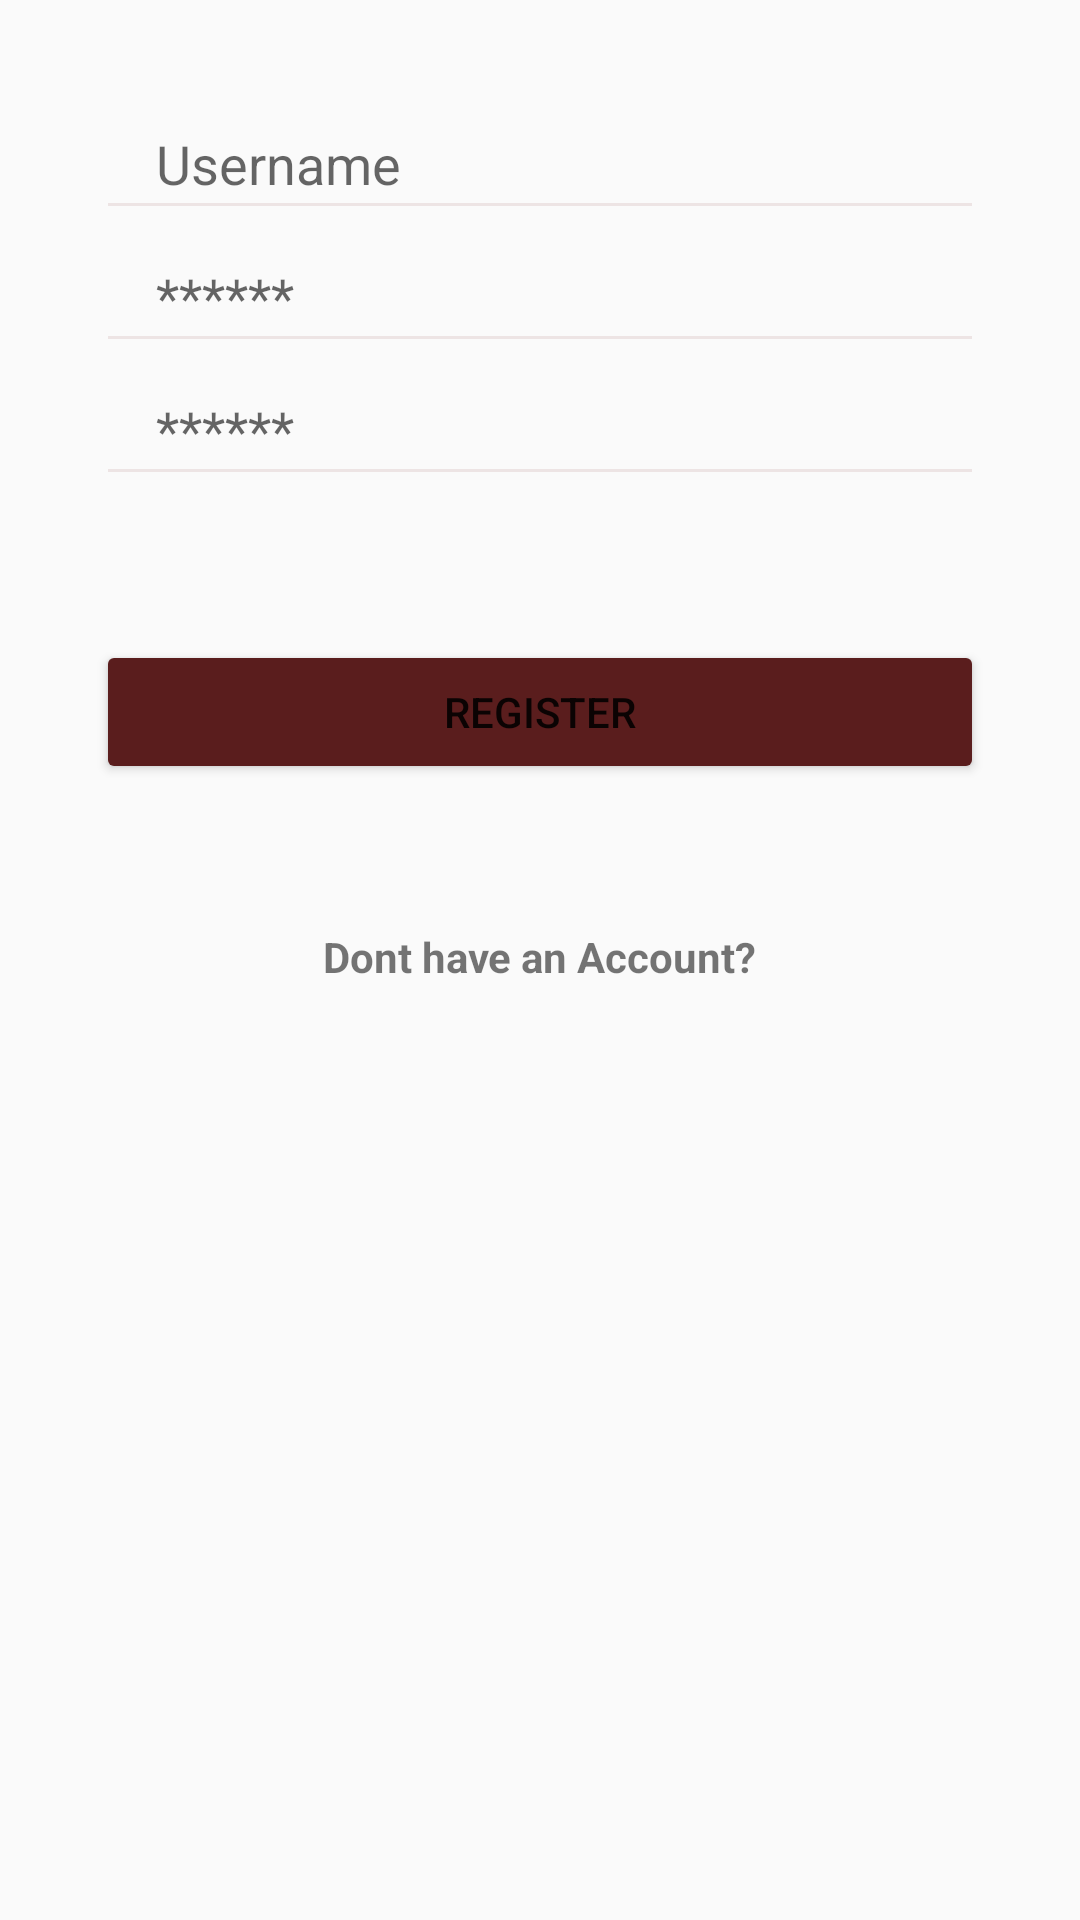

Produce the Android XML layout that renders to this screen, including the resource entries it uses.
<!-- AndroidManifest.xml: application theme Theme.AppCompat.DayNight.DarkActionBar -->
<!-- res/layout/activity_register.xml -->
<?xml version="1.0" encoding="utf-8"?>
<androidx.constraintlayout.widget.ConstraintLayout xmlns:android="http://schemas.android.com/apk/res/android"
    xmlns:app="http://schemas.android.com/apk/res-auto"
    xmlns:tools="http://schemas.android.com/tools"
    android:layout_width="match_parent"
    android:layout_height="match_parent"
    tools:context=".RegisterActivity">

    <TextView
        android:id="@+id/textView4"
        android:layout_width="wrap_content"
        android:layout_height="wrap_content"
        android:layout_marginBottom="16dp"
        android:elegantTextHeight="true"
        android:text="@string/signup"
        android:textSize="34sp"
        android:textStyle="bold"
        app:layout_constraintBottom_toTopOf="@+id/inputUsername1"
        app:layout_constraintEnd_toEndOf="parent"
        app:layout_constraintHorizontal_bias="0.498"
        app:layout_constraintStart_toStartOf="parent"
        app:layout_constraintTop_toTopOf="parent"
        app:layout_constraintVertical_bias="0.65999997" />

    <EditText
        android:id="@+id/inputConformPassword"
        android:layout_width="0dp"
        android:layout_height="wrap_content"
        android:layout_marginBottom="24dp"
        android:backgroundTint="#EDE4E4"
        android:drawableLeft="@drawable/ic_security"
        android:drawablePadding="10dp"
        android:ems="10"
        android:hint="******"
        android:inputType="textPersonName"
        android:paddingLeft="20dp"
        android:paddingTop="10dp"
        android:paddingRight="10dp"
        android:paddingBottom="10dp"
        app:layout_constraintBottom_toTopOf="@+id/btnRegister"
        app:layout_constraintEnd_toEndOf="@+id/inputUsername1"
        app:layout_constraintHorizontal_bias="1.0"
        app:layout_constraintStart_toStartOf="@+id/inputUsername1"
        app:layout_constraintTop_toBottomOf="@+id/inputPassword"
        tools:ignore="TouchTargetSizeCheck" />

    <EditText
        android:id="@+id/inputPassword"
        android:layout_width="0dp"
        android:layout_height="wrap_content"
        android:backgroundTint="#EDE4E4"
        android:drawableLeft="@drawable/ic_security"
        android:drawablePadding="10dp"
        android:ems="10"
        android:hint="******"
        android:inputType="textPersonName"
        android:paddingLeft="20dp"
        android:paddingTop="10dp"
        android:paddingRight="10dp"
        android:paddingBottom="10dp"
        app:layout_constraintBottom_toTopOf="@+id/inputConformPassword"
        app:layout_constraintEnd_toEndOf="@+id/inputUsername1"
        app:layout_constraintHorizontal_bias="0.0"
        app:layout_constraintStart_toStartOf="@+id/inputUsername1"
        app:layout_constraintTop_toBottomOf="@+id/inputUsername1"
        app:layout_constraintVertical_bias="0.53"
        tools:ignore="TouchTargetSizeCheck" />

    <Button
        android:id="@+id/btnRegister"
        android:layout_width="0dp"
        android:layout_height="wrap_content"
        android:layout_marginTop="24dp"
        android:layout_marginBottom="24dp"
        android:backgroundTint="#5A1D1D"
        android:text="@string/register"
        app:layout_constraintBottom_toTopOf="@+id/alreadyHaveAcount"
        app:layout_constraintEnd_toEndOf="@+id/inputConformPassword"
        app:layout_constraintHorizontal_bias="0.0"
        app:layout_constraintStart_toStartOf="@+id/inputConformPassword"
        app:layout_constraintTop_toBottomOf="@+id/inputConformPassword" />

    <EditText
        android:id="@+id/inputUsername1"
        android:layout_width="0dp"
        android:layout_height="wrap_content"
        android:layout_marginStart="32dp"
        android:layout_marginTop="16dp"
        android:layout_marginEnd="32dp"
        android:backgroundTint="#EDE4E4"
        android:drawableLeft="@drawable/ic_baseline_person_24"
        android:drawablePadding="10dp"
        android:ems="10"
        android:hint="@string/username"
        android:inputType="textPersonName"
        android:paddingLeft="20dp"
        android:paddingTop="10dp"
        android:paddingRight="10dp"
        android:paddingBottom="10dp"
        app:layout_constraintBottom_toTopOf="@+id/inputPassword"
        app:layout_constraintEnd_toEndOf="parent"
        app:layout_constraintHorizontal_bias="0.1"
        app:layout_constraintStart_toStartOf="parent"
        app:layout_constraintTop_toBottomOf="@+id/textView4"
        app:layout_constraintVertical_bias="0.73"
        tools:ignore="TouchTargetSizeCheck" />

    <TextView
        android:id="@+id/alreadyHaveAcount"
        android:layout_width="wrap_content"
        android:layout_height="wrap_content"
        android:layout_marginTop="24dp"
        android:layout_marginBottom="370dp"
        android:shadowColor="@color/black"
        android:text="@string/label_acc"
        android:textAllCaps="false"
        android:textStyle="bold"
        app:layout_constraintBottom_toBottomOf="parent"
        app:layout_constraintEnd_toEndOf="@+id/btnRegister"
        app:layout_constraintStart_toStartOf="@+id/btnRegister"
        app:layout_constraintTop_toBottomOf="@+id/btnRegister" />

</androidx.constraintlayout.widget.ConstraintLayout>
<!-- resources referenced by this layout -->
<resources>
  <string name="label_acc">Dont have an Account?      </string>
  <string name="register">Register</string>
  <string name="signup">SignUp</string>
  <string name="username">Username</string>
  <!-- not gathered from this repository: default colours our renderer supplied (Android Studio template values) -->
  <color name="black">#FF000000</color>
</resources>
